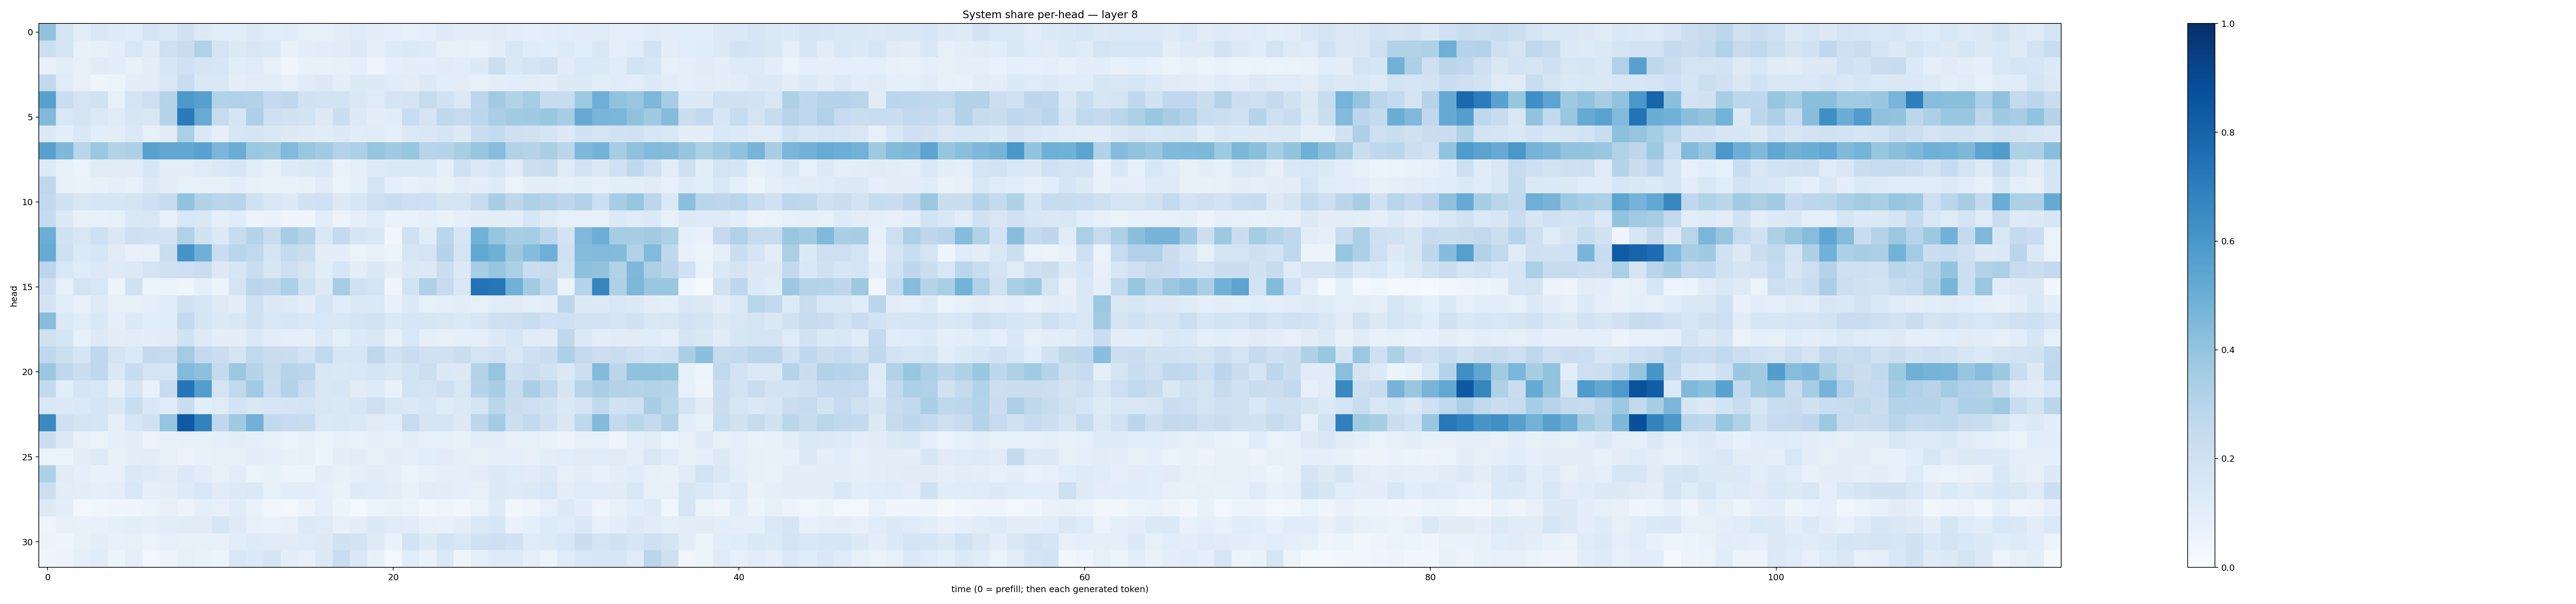

Source data for this figure (header and first rows):
0.4058083, 0.17329152, 0.10407518, 0.15129204, 0.122905895, 0.11472367, 0.17639908, 0.12887195, 0.19034226, 0.13143145, 0.10672103, 0.106286965, 0.13421386, 0.10910434, 0.11391637, 0.08425953, 0.08089129, 0.10208422, 0.11839953, 0.0988243, 0.088848054, 0.08564382, 0.08671073, 0.12204327
0.2177, 0.1759, 0.07413, 0.0855, 0.09891, 0.1536, 0.1118, 0.2032, 0.2283, 0.319, 0.1748, 0.132, 0.151, 0.1364, 0.07808, 0.1005, 0.1026, 0.1122, 0.1258, 0.09129, 0.1237, 0.1331, 0.1221, 0.08455
0.07699, 0.1089, 0.08268, 0.1097, 0.1071, 0.07741, 0.1011, 0.161, 0.2006, 0.1657, 0.1589, 0.1064, 0.12, 0.07796, 0.04684, 0.07242, 0.07602, 0.07991, 0.09197, 0.04892, 0.08609, 0.09417, 0.09766, 0.1126
0.2603, 0.1179, 0.08098, 0.04801, 0.05204, 0.1011, 0.09801, 0.1437, 0.2287, 0.142, 0.1423, 0.09699, 0.1051, 0.1019, 0.07932, 0.1105, 0.1314, 0.09715, 0.1254, 0.1298, 0.1151, 0.103, 0.1259, 0.1063
0.5576, 0.2272, 0.1764, 0.1877, 0.08591, 0.1738, 0.2137, 0.3019, 0.5914, 0.5619, 0.3103, 0.3193, 0.3139, 0.2518, 0.2675, 0.1939, 0.1867, 0.1849, 0.1458, 0.12, 0.165, 0.1725, 0.2432, 0.1885
0.443, 0.1549, 0.1733, 0.1369, 0.121, 0.1619, 0.1522, 0.2977, 0.7102, 0.5081, 0.2432, 0.165, 0.3253, 0.2043, 0.1927, 0.1851, 0.1314, 0.2204, 0.1268, 0.09682, 0.114, 0.2325, 0.1719, 0.2724
0.1399, 0.1013, 0.143, 0.1084, 0.1018, 0.1382, 0.08414, 0.1131, 0.3325, 0.1439, 0.08743, 0.1596, 0.1669, 0.1409, 0.126, 0.125, 0.115, 0.1358, 0.1164, 0.1185, 0.08629, 0.1383, 0.1454, 0.1691
0.5597, 0.4514, 0.2901, 0.3808, 0.3088, 0.3277, 0.5531, 0.5307, 0.5278, 0.5529, 0.4644, 0.5044, 0.3824, 0.3687, 0.445, 0.3891, 0.3642, 0.3081, 0.329, 0.3982, 0.3678, 0.3944, 0.2942, 0.2983
0.1225, 0.08542, 0.06499, 0.1108, 0.1095, 0.1127, 0.1569, 0.09729, 0.09543, 0.1195, 0.1398, 0.1604, 0.1087, 0.07721, 0.1238, 0.1315, 0.1427, 0.06697, 0.09336, 0.1235, 0.1376, 0.1391, 0.1405, 0.09157
0.2704, 0.07932, 0.06799, 0.07233, 0.0874, 0.07387, 0.1257, 0.09443, 0.08339, 0.08422, 0.0844, 0.09974, 0.0839, 0.06865, 0.06654, 0.07168, 0.1104, 0.06508, 0.08886, 0.1667, 0.08636, 0.07154, 0.1001, 0.07747
0.2584, 0.1934, 0.1491, 0.1631, 0.1632, 0.1744, 0.2086, 0.2481, 0.4029, 0.3136, 0.2899, 0.2952, 0.2, 0.1505, 0.1365, 0.1934, 0.2031, 0.1272, 0.1592, 0.2091, 0.2295, 0.2147, 0.2098, 0.173
0.2471, 0.1314, 0.07761, 0.07575, 0.08334, 0.1479, 0.152, 0.07355, 0.1533, 0.1443, 0.08962, 0.1167, 0.05542, 0.0673, 0.03987, 0.04522, 0.1093, 0.0547, 0.08787, 0.1206, 0.07025, 0.06917, 0.08938, 0.0678
0.4967, 0.1891, 0.15, 0.2093, 0.1436, 0.2034, 0.1904, 0.1823, 0.3164, 0.1946, 0.1364, 0.2374, 0.3017, 0.2305, 0.35, 0.297, 0.1424, 0.2559, 0.1703, 0.1503, 0.03854, 0.1984, 0.117, 0.2863
0.5094, 0.2061, 0.1399, 0.1635, 0.113, 0.07672, 0.08032, 0.2313, 0.6094, 0.4888, 0.2339, 0.2917, 0.2635, 0.1688, 0.2556, 0.2253, 0.09681, 0.09729, 0.06292, 0.08025, 0.05266, 0.1599, 0.1764, 0.3012
0.2816, 0.1553, 0.1201, 0.1286, 0.1246, 0.1298, 0.1725, 0.1991, 0.2098, 0.2299, 0.1302, 0.1613, 0.2211, 0.1635, 0.2132, 0.166, 0.1094, 0.1581, 0.09694, 0.1443, 0.0983, 0.1397, 0.125, 0.2237
0.2033, 0.08393, 0.179, 0.1558, 0.05924, 0.1922, 0.05434, 0.06093, 0.04401, 0.09278, 0.06137, 0.1767, 0.2836, 0.2693, 0.3299, 0.2058, 0.1296, 0.3499, 0.2022, 0.1756, 0.04277, 0.1854, 0.3219, 0.2498
0.1729, 0.1082, 0.07461, 0.1242, 0.08566, 0.08353, 0.08932, 0.1184, 0.1891, 0.1572, 0.1239, 0.09578, 0.2007, 0.1296, 0.124, 0.09602, 0.171, 0.1138, 0.1271, 0.1334, 0.07033, 0.1285, 0.08397, 0.09339
0.4283, 0.1321, 0.1093, 0.1484, 0.09122, 0.1253, 0.1057, 0.117, 0.2592, 0.169, 0.133, 0.1478, 0.197, 0.1544, 0.1569, 0.1466, 0.1528, 0.149, 0.1664, 0.1855, 0.137, 0.1587, 0.1621, 0.1516
0.1954, 0.1665, 0.08555, 0.1299, 0.09883, 0.1042, 0.09866, 0.1126, 0.1885, 0.1226, 0.09653, 0.09489, 0.1383, 0.1027, 0.08873, 0.09116, 0.1354, 0.09331, 0.1342, 0.149, 0.07959, 0.1529, 0.08617, 0.08133
0.269, 0.2176, 0.1709, 0.2662, 0.1741, 0.138, 0.2615, 0.2381, 0.3575, 0.2501, 0.2196, 0.1795, 0.2621, 0.2293, 0.2237, 0.186, 0.2622, 0.159, 0.1579, 0.2711, 0.1947, 0.2301, 0.1991, 0.1955
0.3805, 0.2665, 0.2231, 0.2686, 0.1456, 0.24, 0.1793, 0.1651, 0.4422, 0.4156, 0.2564, 0.3792, 0.2985, 0.2376, 0.2961, 0.2826, 0.1548, 0.1448, 0.1559, 0.1777, 0.1478, 0.1848, 0.2185, 0.1367
0.2563, 0.107, 0.1649, 0.1524, 0.0894, 0.1655, 0.0755, 0.2344, 0.7298, 0.5668, 0.1768, 0.2623, 0.3634, 0.233, 0.3063, 0.227, 0.1515, 0.1597, 0.1121, 0.125, 0.07046, 0.184, 0.1775, 0.2085
0.1483, 0.1297, 0.1383, 0.1653, 0.1418, 0.2323, 0.1471, 0.1206, 0.2201, 0.1082, 0.1207, 0.1825, 0.1478, 0.1628, 0.1658, 0.1747, 0.1522, 0.1416, 0.1613, 0.213, 0.1494, 0.1402, 0.1594, 0.1191
0.6487, 0.2102, 0.1733, 0.1686, 0.08671, 0.1571, 0.2001, 0.396, 0.8323, 0.6819, 0.269, 0.3696, 0.4808, 0.2638, 0.247, 0.2352, 0.1375, 0.148, 0.1399, 0.1097, 0.1087, 0.2447, 0.1701, 0.1671
0.2255, 0.1324, 0.07335, 0.06609, 0.09228, 0.09831, 0.0553, 0.07121, 0.07891, 0.08224, 0.08622, 0.09783, 0.08952, 0.07235, 0.05777, 0.07065, 0.06069, 0.07579, 0.0668, 0.08737, 0.08436, 0.1005, 0.08286, 0.08105
0.06028, 0.06135, 0.09968, 0.122, 0.07429, 0.101, 0.1047, 0.08282, 0.05836, 0.07033, 0.08135, 0.07968, 0.09635, 0.09248, 0.07535, 0.07848, 0.05871, 0.09601, 0.1033, 0.07831, 0.09804, 0.09066, 0.1086, 0.1128
0.3317, 0.1124, 0.08672, 0.07453, 0.07314, 0.1385, 0.1228, 0.105, 0.1338, 0.1022, 0.07286, 0.1032, 0.06614, 0.08068, 0.05511, 0.05943, 0.09744, 0.07567, 0.09274, 0.1132, 0.09371, 0.05851, 0.07036, 0.09111
0.2154, 0.1034, 0.09738, 0.09111, 0.09841, 0.1528, 0.08862, 0.09974, 0.1218, 0.1528, 0.1097, 0.1273, 0.1388, 0.08276, 0.1058, 0.1064, 0.09304, 0.06696, 0.1218, 0.1139, 0.1011, 0.07206, 0.1026, 0.09442
0.1317, 0.1008, 0.02897, 0.03735, 0.04627, 0.04247, 0.06147, 0.08042, 0.05596, 0.09204, 0.08162, 0.1152, 0.06939, 0.03668, 0.02952, 0.05667, 0.08662, 0.06036, 0.03008, 0.0614, 0.06796, 0.06614, 0.03555, 0.04899
0.05025, 0.08173, 0.07131, 0.07669, 0.09023, 0.09885, 0.09272, 0.106, 0.1107, 0.1116, 0.1585, 0.1217, 0.07892, 0.06995, 0.08164, 0.13, 0.1179, 0.08139, 0.09756, 0.1354, 0.12, 0.1127, 0.08149, 0.07202
0.05595, 0.04506, 0.07482, 0.09637, 0.07355, 0.08021, 0.0635, 0.07933, 0.07587, 0.07723, 0.07035, 0.1024, 0.1228, 0.1122, 0.1117, 0.121, 0.1287, 0.1909, 0.1832, 0.1241, 0.06753, 0.18, 0.1361, 0.1855
0.04546, 0.05749, 0.09203, 0.1145, 0.06098, 0.09371, 0.02661, 0.05643, 0.07839, 0.07021, 0.05409, 0.1532, 0.1329, 0.1744, 0.09777, 0.07977, 0.1355, 0.2337, 0.1429, 0.07781, 0.026, 0.1063, 0.06714, 0.1393
